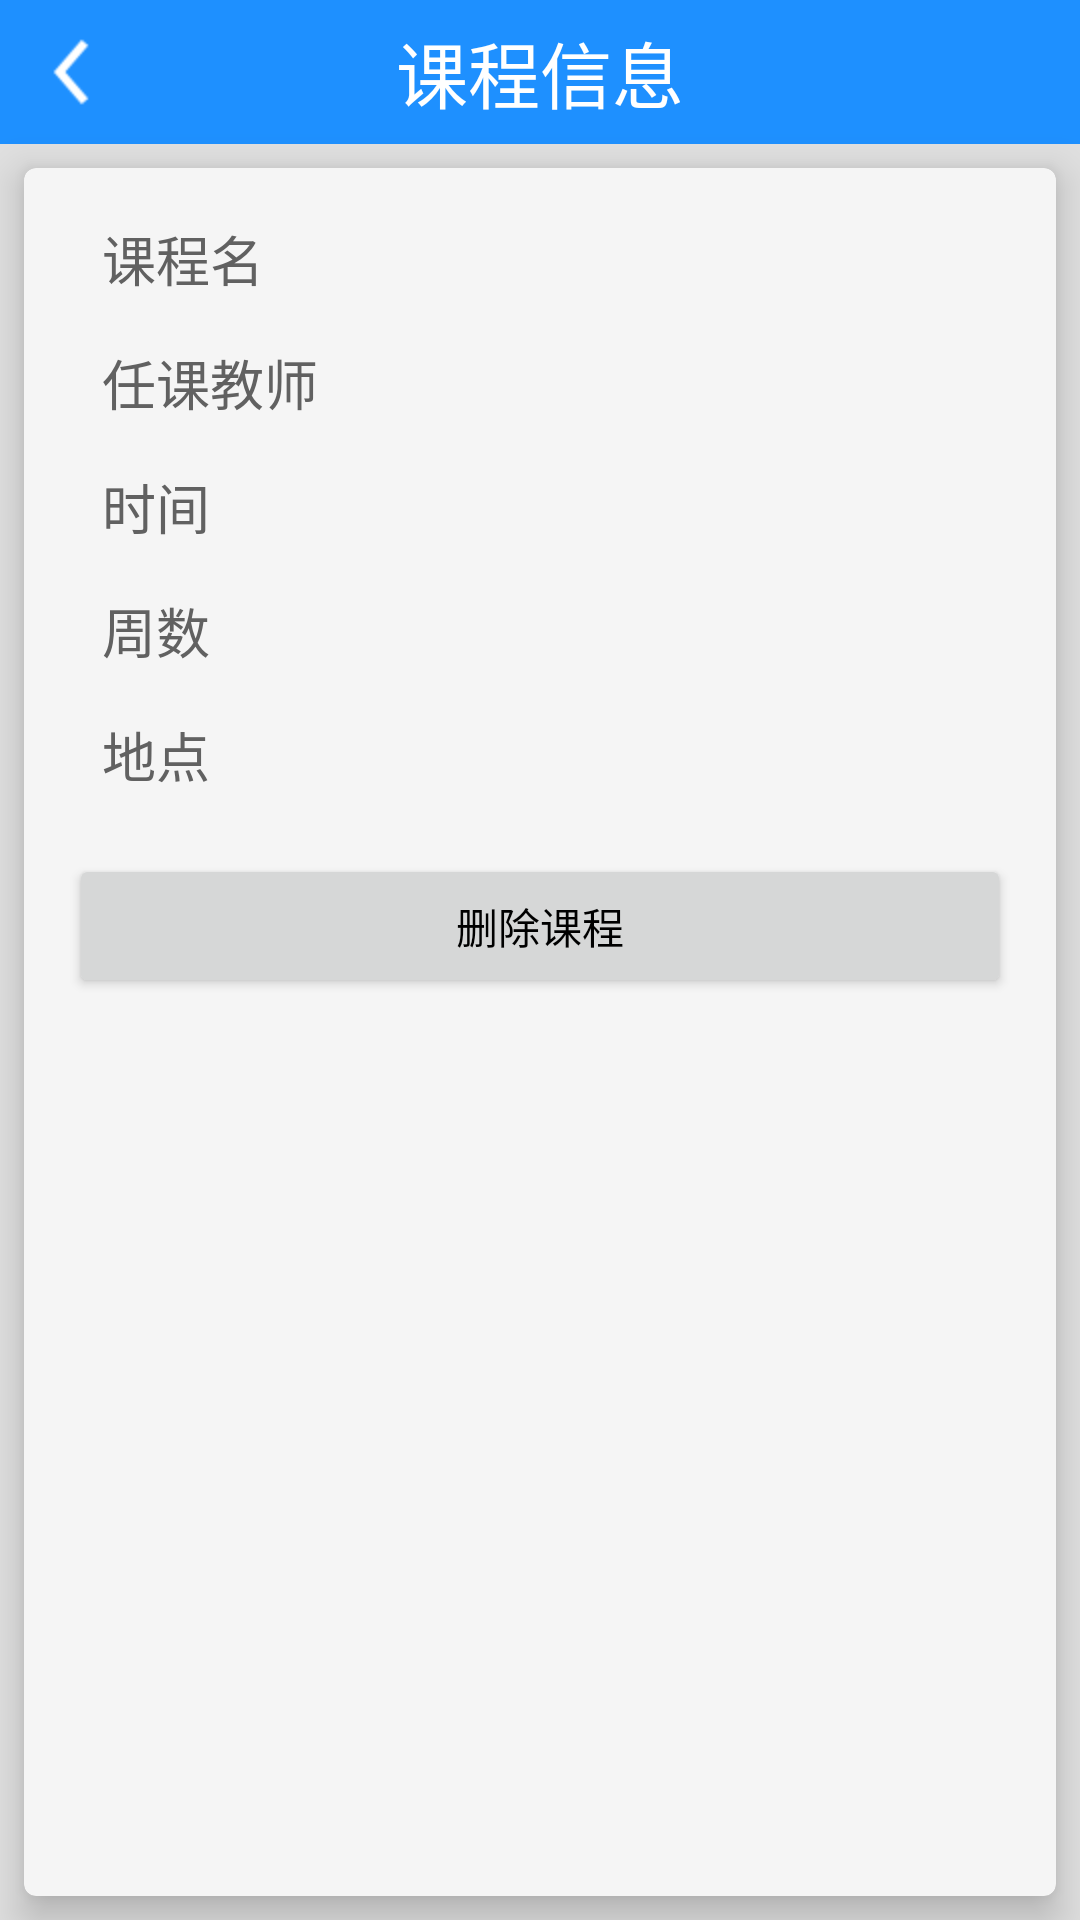

Layout XML and referenced resources for this Android screen:
<!-- AndroidManifest.xml: application theme AppTheme -->
<!-- res/layout/activity_course_detail.xml -->
<?xml version="1.0" encoding="utf-8"?>
<LinearLayout
    xmlns:android="http://schemas.android.com/apk/res/android"
    xmlns:app="http://schemas.android.com/apk/res-auto"
    android:background="@color/scu__defaultBackground"
    android:layout_width="match_parent"
    android:layout_height="match_parent"
    android:orientation="vertical">

        <RelativeLayout
            android:id="@+id/scu_main_MainTitle"
            android:layout_width="match_parent"
            android:layout_height="48dp"
            android:background="@color/colorPrimary"
            android:gravity="center_vertical"
            android:orientation="horizontal" >

            <LinearLayout
                android:layout_width="wrap_content"
                android:layout_height="wrap_content"
                android:gravity="left"
                android:orientation="vertical" >

                <LinearLayout
                    android:id="@+id/Btn_Course_Back"
                    android:layout_width="48dp"
                    android:layout_height="48dp"
                    android:clickable="true"
                    android:gravity="center_vertical|center_horizontal"
                    android:background="@drawable/btn_main_head"
                    android:orientation="vertical" >

                    <LinearLayout
                        android:layout_width="wrap_content"
                        android:layout_height="wrap_content"
                        android:background="@drawable/ic_action_back"
                        android:gravity="center_vertical" >
                    </LinearLayout>
                </LinearLayout>

            </LinearLayout>

            <LinearLayout
                android:layout_width="match_parent"
                android:layout_height="match_parent"
                android:gravity="center_vertical|center_horizontal"
                android:orientation="vertical" >

                <LinearLayout
                    android:layout_width="wrap_content"
                    android:layout_height="match_parent"
                    android:gravity="center_horizontal|center_vertical"
                    android:orientation="vertical" >

                    <TextView
                        android:id="@+id/Text_Course_Title"
                        style="@style/TitleBarText"
                        android:layout_width="match_parent"
                        android:layout_height="wrap_content"
                        android:text="课程信息"
                        android:textSize="24sp" />
                </LinearLayout>

            </LinearLayout>

            <LinearLayout
                android:layout_width="match_parent"
                android:layout_height="wrap_content"
                android:layout_alignParentLeft="true"
                android:layout_alignParentTop="true"
                android:gravity="right"
                android:orientation="vertical" >

            </LinearLayout>

        </RelativeLayout>

        <android.support.v7.widget.CardView
            android:layout_width="match_parent"
            android:layout_height="match_parent"
            android:layout_margin="8dp"
            app:cardBackgroundColor="@color/scu__defaultContent"
            app:cardElevation="8dp"
            app:cardCornerRadius="4dp">

            <ScrollView
                android:layout_width="match_parent"
                android:layout_height="match_parent">

                <LinearLayout
                    android:layout_width="match_parent"
                    android:layout_height="wrap_content"
                    android:orientation="vertical" >

                    <LinearLayout
                        android:layout_width="match_parent"
                        android:layout_height="match_parent"
                        android:orientation="vertical"
                        android:paddingLeft="6dp"
                        android:paddingRight="6dp"
                        android:paddingTop="2dp"
                        android:layout_marginTop="15dp"
                        android:layout_marginLeft="20dp"
                        android:layout_marginRight="15dp">
        
                        <TextView
                            android:id="@+id/Detail_Course_Name"
                            android:layout_height="wrap_content"
                            android:layout_width="match_parent"
                            android:layout_gravity="center_horizontal"
                            style="@style/BtnMainFuncText"
                            android:text="课程名"
                            android:layout_weight="1.0" />
        
                        <TextView
                            android:id="@+id/Detail_Course_Teacher"
                            android:layout_height="wrap_content"
                            android:layout_width="match_parent"
                            android:layout_marginTop="15dp"
                            android:layout_gravity="center_horizontal"
                            style="@style/BtnMainFuncText"
                            android:text="任课教师"
                            android:layout_weight="1.0" />
        
                        <TextView
                            android:id="@+id/Detail_Course_Time"
                            android:layout_height="wrap_content"
                            android:layout_width="match_parent"
                            android:layout_marginTop="15dp"
                            android:layout_gravity="center_horizontal"
                            style="@style/BtnMainFuncText"
                            android:text="时间"
                            android:layout_weight="1.0" />
        
                        <TextView
                            android:id="@+id/Detail_Course_Week"
                            android:layout_height="wrap_content"
                            android:layout_width="match_parent"
                            android:layout_marginTop="15dp"
                            android:layout_gravity="center_horizontal"
                            style="@style/BtnMainFuncText"
                            android:text="周数"
                            android:layout_weight="1.0" />
        
                        <TextView
                            android:id="@+id/Detail_Course_Space"
                            android:layout_height="wrap_content"
                            android:layout_width="match_parent"
                            android:layout_marginTop="15dp"
                            android:layout_gravity="center_horizontal"
                            style="@style/BtnMainFuncText"
                            android:text="地点"
                            android:layout_weight="1.0" />
        
                    </LinearLayout>

                    <LinearLayout
                        android:layout_width="match_parent"
                        android:layout_height="match_parent"
                        android:gravity="bottom"
                        android:layout_gravity="center_horizontal"
                        android:layout_marginTop="20dp"
                        android:orientation="horizontal">
        
                        <Button
                            android:text="删除课程"
                            android:layout_width="wrap_content"
                            android:layout_height="wrap_content"
                            android:id="@+id/Btn_Delete"
                            android:layout_weight="1.0"
                            android:orientation="vertical"
                            android:layout_marginLeft="15dp"
                            android:layout_marginRight="15dp"  />
                    </LinearLayout>
                </LinearLayout>
            </ScrollView>

        </android.support.v7.widget.CardView>

</LinearLayout>
<!-- resources referenced by this layout -->
<resources>
  <color name="colorPrimary">#1E90FF</color>
  <color name="scu__defaultBackground">#e0e0e0</color>
  <color name="scu__defaultContent">#f5f5f5</color>
  <!-- drawable btn_main_head (drawable) -->
  <?xml version="1.0" encoding="utf-8"?>
  <selector xmlns:android="http://schemas.android.com/apk/res/android" >
      <item android:state_pressed="true" android:drawable="@drawable/bg_btn_main_head_pressed" />
  </selector>
  <!-- drawable ic_action_back: png bitmap (drawable-hdpi, 3249 bytes) -->
  <style name="BtnMainFuncText" parent="AppBaseTheme">
          <item name="android:textSize">18sp</item>
          <item name="android:textColor">#616161</item>
      </style>
  <style name="TitleBarText" parent="AppBaseTheme">
          <item name="android:textColor">#ffffffff</item>
          <item name="android:shadowDx">1.0</item>
          <item name="android:shadowDy">0.0</item>
          <item name="android:shadowRadius">1.0</item>
      </style>
  <style name="AppTheme" parent="Theme.AppCompat.Light.NoActionBar">
          <item name="android:colorPrimary">@color/colorPrimary</item>
          <item name="android:colorPrimaryDark">@color/colorPrimaryDark</item>
          <item name="android:colorAccent">@color/colorAccent</item>
          <item name="android:textColorPrimary">@color/textColorPrimary</item>
          <item name="android:textColor">@color/textColorPrimaryDark</item>
          
      </style>
  <style name="AppBaseTheme" parent="AppTheme" />
  <color name="colorPrimaryDark">#000000</color>
  <color name="colorAccent">#ffc9c9c9</color>
  <color name="textColorPrimary">#616161</color>
  <color name="textColorPrimaryDark">#000000</color>
</resources>
